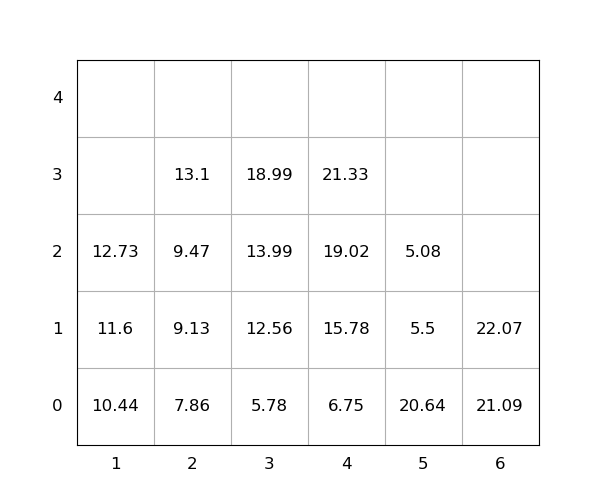

The table this chart was drawn from, first rows:
idx, loc_x, loc_y, loc_z, weight, group, score, seq, reloc, size(ft)
1, 1, 0, 0, 10.44, 0, 10.44, 0, 0, 20
2, 6, 0, 0, 21.09, 0, 21.09, 0, 0, 20
3, 2, 0, 0, 7.86, 0, 7.86, 0, 0, 20
4, 4, 0, 0, 6.75, 0, 6.75, 1, 0, 20
5, 5, 0, 0, 20.64, 0, 20.64, 2, 1.0, 20
6, 1, 0, 1, 11.6, 0, 11.6, 3, 0, 20
7, 4, 0, 1, 15.78, 0, 15.78, 4, 0, 20
8, 1, 0, 2, 12.73, 0, 12.73, 5, 0, 20
9, 2, 0, 1, 9.13, 0, 9.13, 6, 0, 20
10, 3, 0, 0, 5.78, 0, 5.78, 7, 0, 20
11, 5, 0, 1, 5.5, 0, 5.5, 8, 1.0, 20
12, 3, 0, 1, 12.56, 0, 12.56, 9, 0, 20
13, 3, 0, 2, 13.99, 0, 13.99, 10, 0, 20
14, 4, 0, 2, 19.02, 0, 19.02, 11, 0, 20
15, 2, 0, 2, 9.47, 0, 9.47, 12, 0, 20
16, 4, 0, 3, 21.33, 0, 21.33, 13, 0, 20
17, 3, 0, 3, 18.99, 0, 18.99, 14, 0, 20
18, 2, 0, 3, 13.1, 0, 13.1, 15, 0, 20
19, 5, 0, 2, 5.08, 0, 5.08, 16, 1.0, 20
20, 6, 0, 1, 22.07, 0, 22.07, 17, 0, 20
